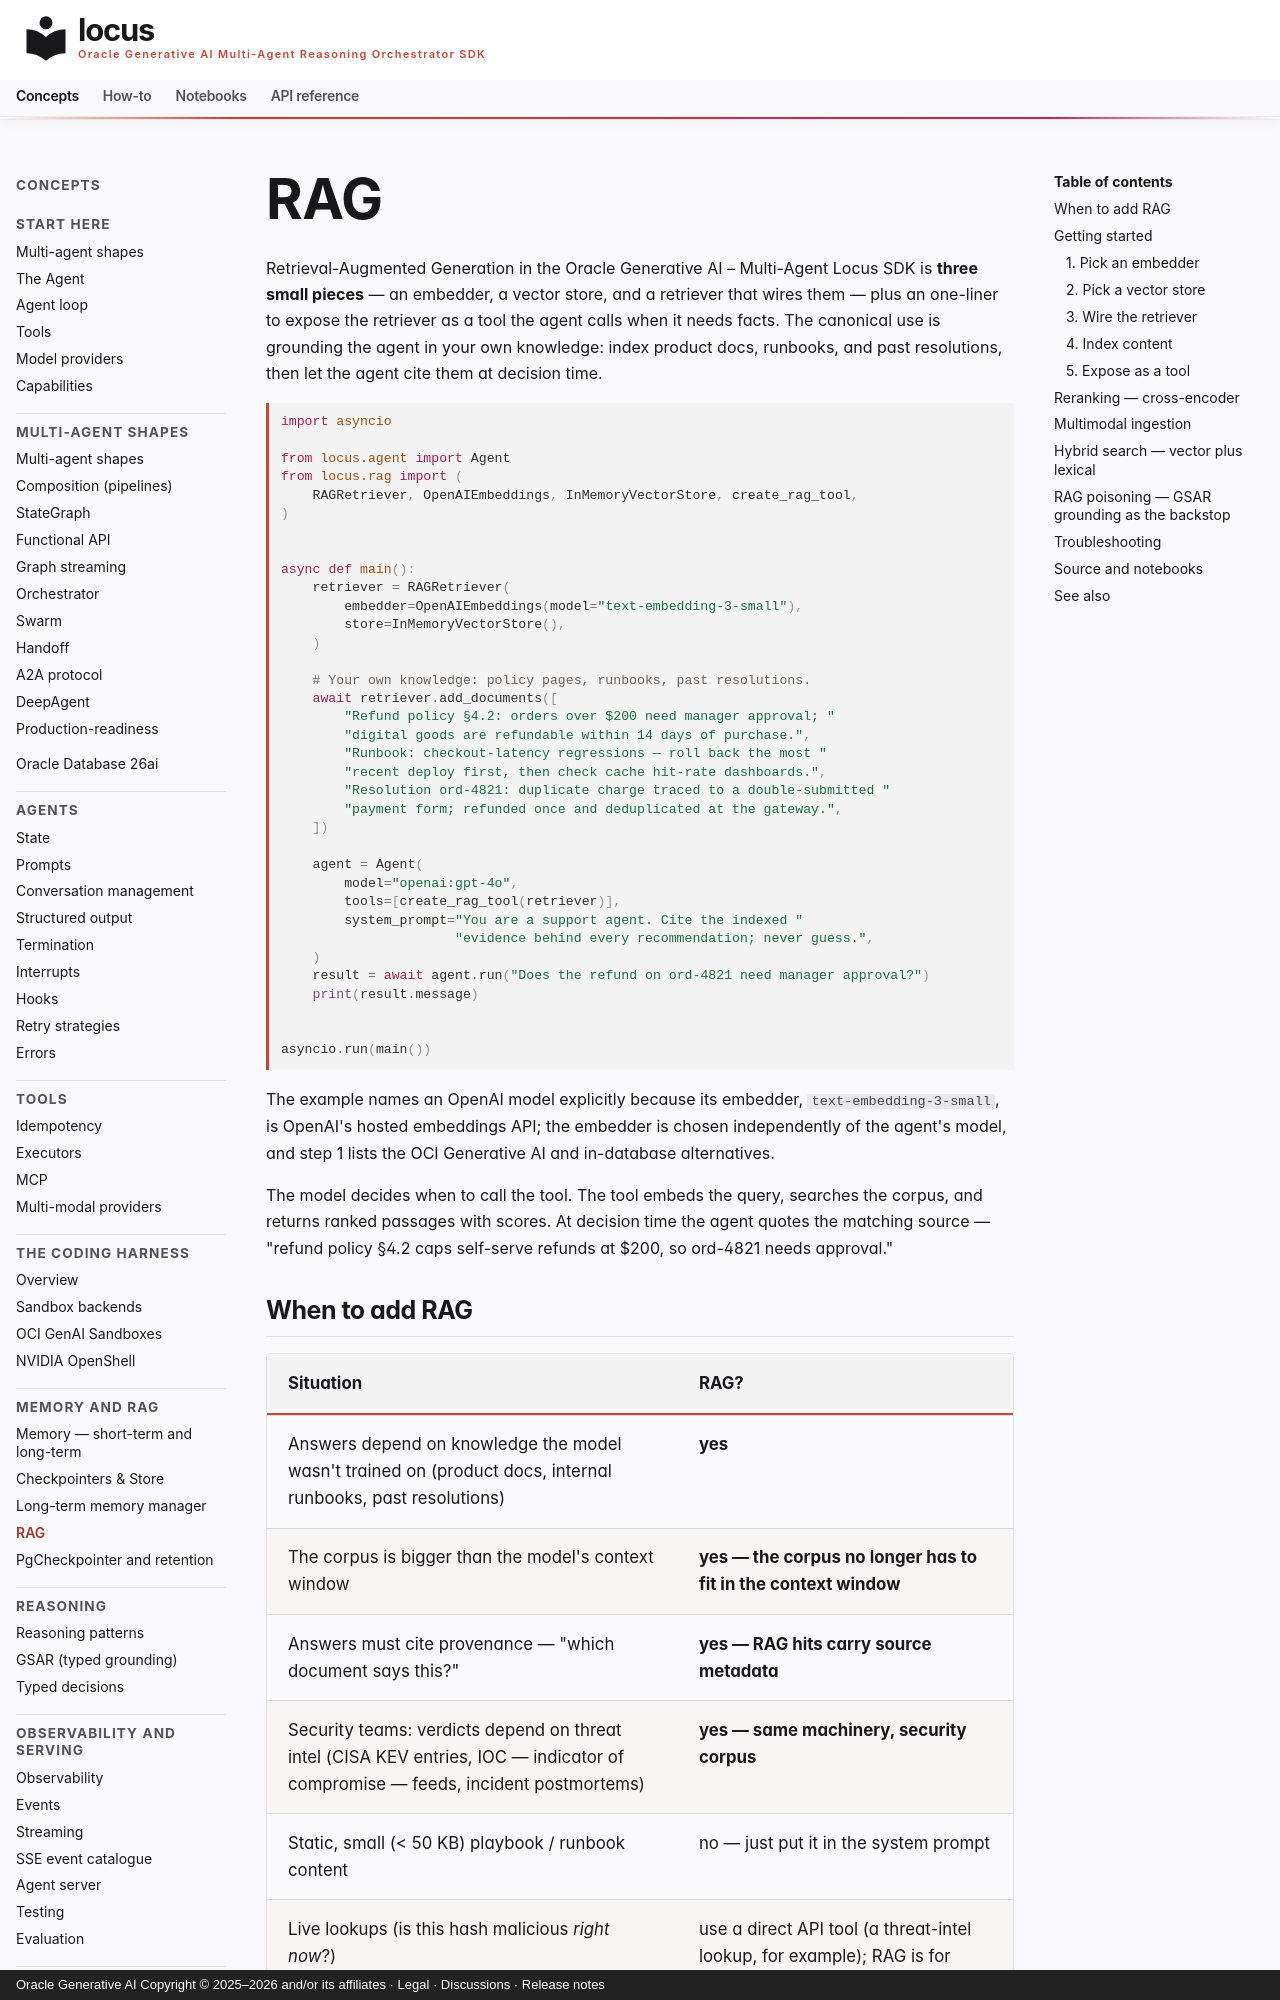

repository: oracle/locus · page: concepts/rag/index.html · generator: mkdocs · copyright: Oracle Generative AI Copyright © 2025–2026 and/or its affiliates · Legal · Discussions · Release notes

# RAG

Retrieval-Augmented Generation in the Oracle Generative AI – Multi-Agent Locus SDK is **three small
pieces** — an embedder, a vector store, and a retriever that wires
them — plus an one-liner to expose the retriever as a tool the agent
calls when it needs facts. The canonical use is grounding the agent
in your own knowledge: index product docs, runbooks, and past
resolutions, then let the agent cite them at decision time.

```python
import asyncio

from locus.agent import Agent
from locus.rag import (
    RAGRetriever, OpenAIEmbeddings, InMemoryVectorStore, create_rag_tool,
)


async def main():
    retriever = RAGRetriever(
        embedder=OpenAIEmbeddings(model="text-embedding-3-small"),
        store=InMemoryVectorStore(),
    )

    # Your own knowledge: policy pages, runbooks, past resolutions.
    await retriever.add_documents([
        "Refund policy §4.2: orders over $200 need manager approval; "
        "digital goods are refundable within 14 days of purchase.",
        "Runbook: checkout-latency regressions — roll back the most "
        "recent deploy first, then check cache hit-rate dashboards.",
        "Resolution ord-4821: duplicate charge traced to a double-submitted "
        "payment form; refunded once and deduplicated at the gateway.",
    ])

    agent = Agent(
        model="openai:gpt-4o",
        tools=[create_rag_tool(retriever)],
        system_prompt="You are a support agent. Cite the indexed "
                      "evidence behind every recommendation; never guess.",
    )
    result = await agent.run("Does the refund on ord-4821 need manager approval?")
    print(result.message)


asyncio.run(main())
```

The example names an OpenAI model explicitly because its embedder,
`text-embedding-3-small`, is OpenAI's hosted embeddings API; the
embedder is chosen independently of the agent's model, and step 1 lists
the OCI Generative AI and in-database alternatives.

The model decides when to call the tool. The tool embeds the query,
searches the corpus, and returns ranked passages with scores. At
decision time the agent quotes the matching source — "refund policy
§4.2 caps self-serve refunds at $200, so ord-4821 needs approval."

## When to add RAG

| Situation | RAG? |
|---|---|
| Answers depend on knowledge the model wasn't trained on (product docs, internal runbooks, past resolutions) | **yes** |
| The corpus is bigger than the model's context window | **yes — the corpus no longer has to fit in the context window** |
| Answers must cite provenance — "which document says this?" | **yes — RAG hits carry source metadata** |
| Security teams: verdicts depend on threat intel (CISA KEV entries, IOC — indicator of compromise — feeds, incident postmortems) | **yes — same machinery, security corpus** |
| Static, small (< 50 KB) playbook / runbook content | no — just put it in the system prompt |
| Live lookups (is this hash malicious *right now*?) | use a direct API tool (a threat-intel lookup, for example); RAG is for indexed corpora, not live lookups |

## Getting started

The five steps below set up both halves of this picture: ingest, which
loads, chunks and embeds your documents into a vector store, and
retrieval, where the agent's query is embedded, the store is searched,
the hits are optionally reranked and the ranked passages come back
through a tool the agent calls.

{{ locus_diagram rag-pipeline }}
